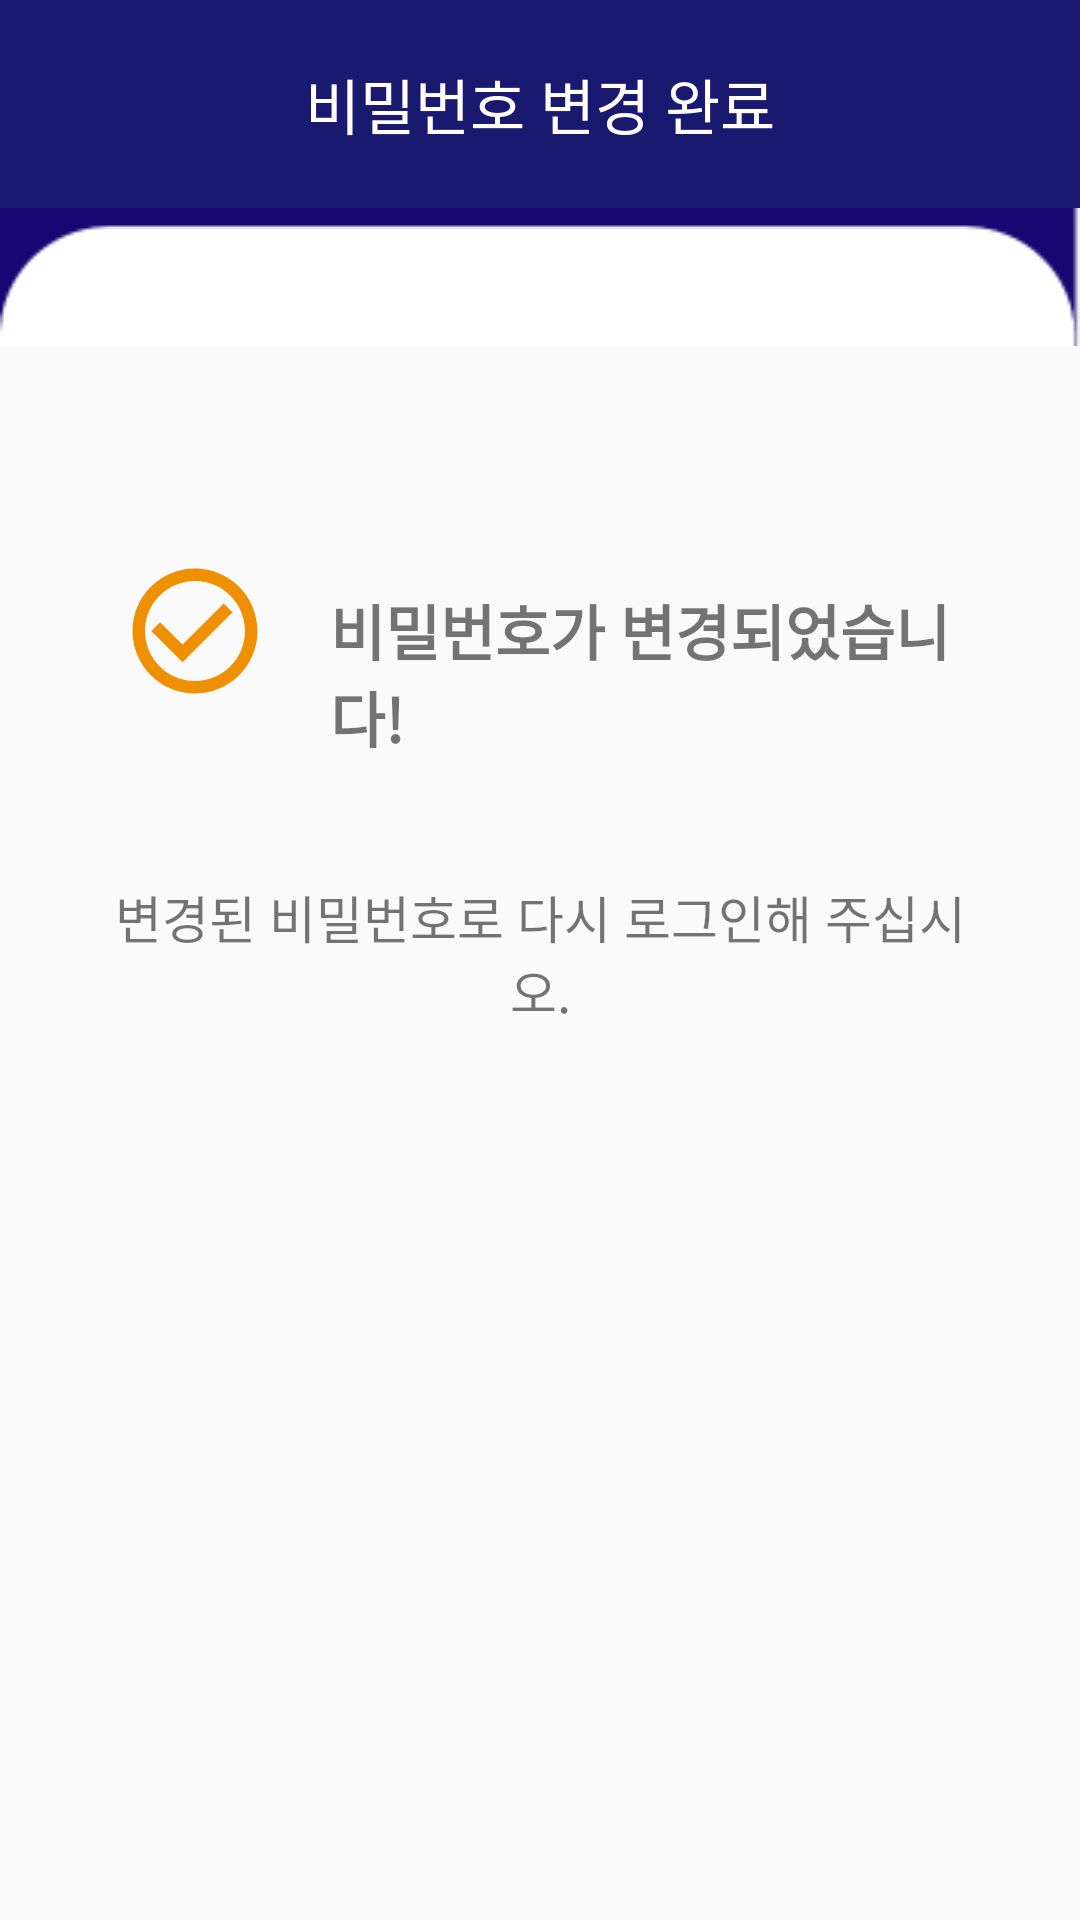

The Android layout XML behind this screen, and the referenced resources:
<!-- AndroidManifest.xml: application theme Theme.Bucket -->
<!-- res/layout/pwset_okaypage.xml -->
<?xml version="1.0" encoding="utf-8"?>


<LinearLayout xmlns:android="http://schemas.android.com/apk/res/android"
    xmlns:app="http://schemas.android.com/apk/res-auto"
    android:layout_width="match_parent"
    android:layout_height="match_parent"
    android:orientation="vertical">

    <LinearLayout
        android:layout_width="match_parent"
        android:layout_height="wrap_content"
        android:gravity="center"
        android:padding="20dp"
        android:background="#191970"
        android:orientation="horizontal">

        <TextView
            android:id="@+id/textView"
            android:layout_width="wrap_content"
            android:layout_height="wrap_content"
            android:text="비밀번호 변경 완료"
            android:textColor="#FFFFFF"
            android:textSize="20dp" />
    </LinearLayout>

    <ImageView
        android:id="@+id/imageView"
        android:layout_width="match_parent"
        android:layout_height="wrap_content"
        android:scaleType="fitXY"
        app:srcCompat="@drawable/background_circle" />


    <LinearLayout
        android:layout_width="match_parent"
        android:layout_height="wrap_content"
        android:layout_marginTop="70dp"
        android:layout_marginLeft="40dp"
        android:layout_marginRight="40dp"
        android:orientation="horizontal">

        <ImageView
            android:id="@+id/imageView2"
            android:layout_width="50dp"
            android:layout_height="50dp"
            app:srcCompat="@drawable/check_circle" />

        <TextView
            android:id="@+id/textView2"
            android:layout_width="wrap_content"
            android:layout_height="wrap_content"
            android:layout_marginLeft="20dp"
            android:layout_marginBottom="10dp"
            android:layout_marginTop="10dp"
            android:text="비밀번호가 변경되었습니다!"
            android:textStyle="bold"
            android:textSize="20dp"/>
    </LinearLayout>


    <TextView
        android:id="@+id/textView3"
        android:layout_width="match_parent"
        android:layout_height="wrap_content"
        android:gravity="center"
        android:layout_margin="30dp"
        android:text="변경된 비밀번호로 다시 로그인해 주십시오."
        android:textSize="17dp" />

    <Button
        android:id="@+id/btn_gotologin"
        android:layout_width="match_parent"
        android:layout_height="wrap_content"
        android:layout_marginLeft="40dp"
        android:layout_marginRight="40dp"
        android:layout_marginBottom="100dp"
        android:layout_marginTop="180dp"
        android:text="로그인 페이지로 이동"
        android:textSize="15dp"
        android:textColor="#FFFFFF"
        android:background="#191970"/>


</LinearLayout>
<!-- resources referenced by this layout -->
<resources>
  <!-- drawable background_circle: png bitmap (drawable, 1085 bytes) -->
  <!-- drawable check_circle (drawable) -->
  <vector android:height="24dp" android:tint="#EF8F02"
      android:viewportHeight="24" android:viewportWidth="24"
      android:width="24dp" xmlns:android="http://schemas.android.com/apk/res/android">
      <path android:fillColor="@android:color/white" android:pathData="M16.59,7.58L10,14.17l-3.59,-3.58L5,12l5,5 8,-8zM12,2C6.48,2 2,6.48 2,12s4.48,10 10,10 10,-4.48 10,-10S17.52,2 12,2zM12,20c-4.42,0 -8,-3.58 -8,-8s3.58,-8 8,-8 8,3.58 8,8 -3.58,8 -8,8z"/>
  </vector>
  <style name="Theme.Bucket" parent="Theme.AppCompat.Light.NoActionBar">
          
          <item name="colorPrimary">@color/purple_500</item>
          <item name="colorPrimaryVariant">@color/purple_700</item>
          <item name="colorOnPrimary">@color/white</item>
          
          <item name="colorSecondary">@color/teal_200</item>
          <item name="colorSecondaryVariant">@color/teal_700</item>
          <item name="colorOnSecondary">@color/black</item>
          
          <item name="android:statusBarColor" tools:targetApi="l">?attr/colorPrimaryVariant</item>
          
  
          <item name="android:datePickerStyle">@style/MyDatePicker</item>
          <item name="android:datePickerMode">spinner</item>
      </style>
  <color name="purple_500">#FF6200EE</color>
  <color name="purple_700">#FF3700B3</color>
  <color name="white">#FFFFFFFF</color>
  <color name="teal_200">#191970</color>
  <color name="teal_700">#191970</color>
  <color name="black">#FF000000</color>
  <style name="MyDatePicker" parent="android:Widget.Material.DatePicker">
          <item name="android:datePickerMode">spinner</item>
      </style>
</resources>
